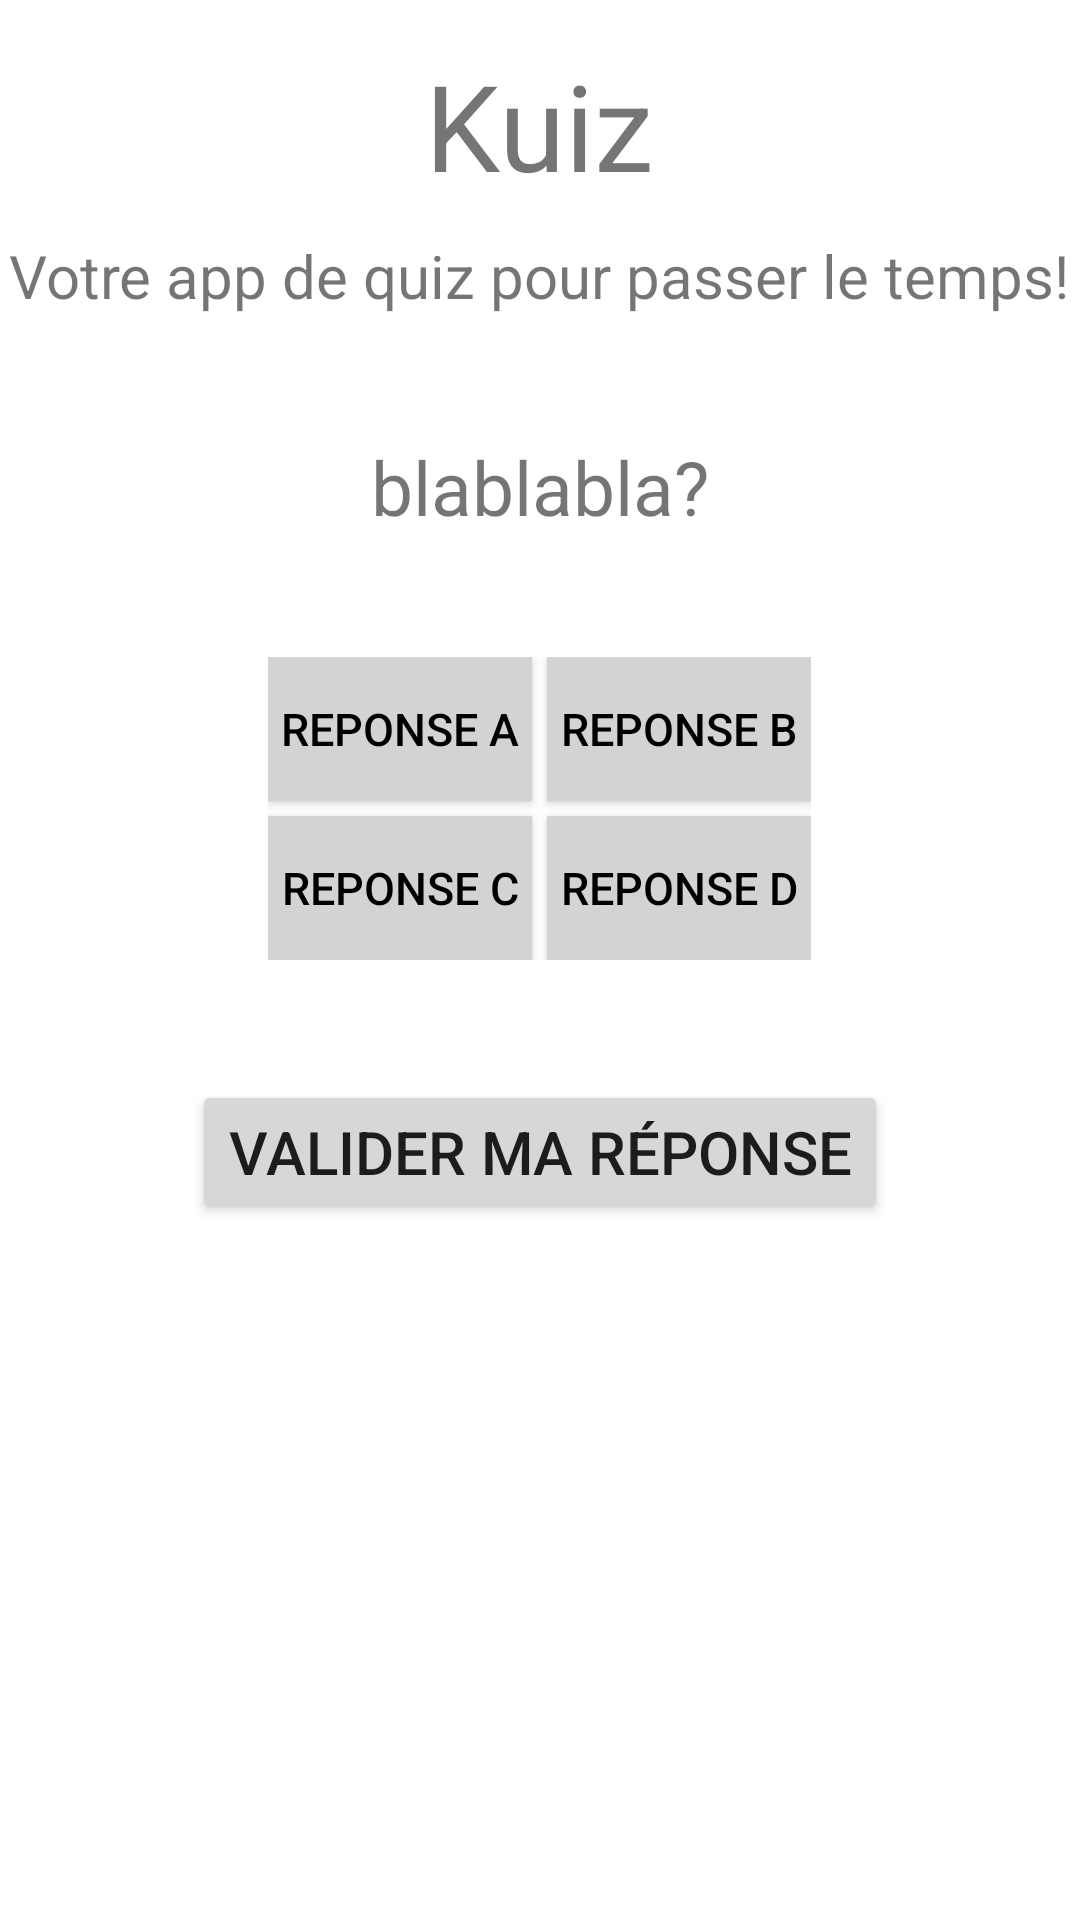

Here is an Android app screen rendered from its layout file. Give the layout XML and the strings, colors and styles it references.
<!-- AndroidManifest.xml: application theme Theme.Kuiz -->
<!-- res/layout/activity_quiz.xml -->
<?xml version="1.0" encoding="utf-8"?>
<RelativeLayout xmlns:android="http://schemas.android.com/apk/res/android"
    android:orientation="vertical" android:layout_width="match_parent"
    android:layout_height="match_parent">

    <TextView
        android:id="@+id/quiz_titre"
        android:layout_width="wrap_content"
        android:layout_height="wrap_content"
        android:layout_centerHorizontal="true"
        android:text="@string/app_name"
        android:layout_marginTop="15dp"

        android:textSize="40sp" />

    <TextView
        android:id="@+id/quiz_sous_titre"
        android:layout_width="wrap_content"
        android:layout_height="wrap_content"
        android:layout_centerHorizontal="true"
        android:text="@string/accueil_sous_titre"
        android:layout_marginTop="10dp"
        android:layout_below="@id/quiz_titre"

        android:textSize="20sp" />


    <TextView
        android:id="@+id/quiz_question"
        android:layout_width="wrap_content"
        android:layout_height="wrap_content"
        android:layout_centerHorizontal="true"
        android:text="blablabla?"
        android:gravity="center"
        android:layout_below="@id/quiz_sous_titre"
        android:layout_marginTop="40dp"

        android:textSize="25sp" />

    <RelativeLayout
        android:id="@+id/quiz_zone_reponse"
        android:layout_marginTop="40dp"
        android:orientation="vertical" android:layout_width="wrap_content"
        android:layout_height="wrap_content"
        android:layout_below="@id/quiz_question"
        android:layout_centerHorizontal="true">

        <Button
            android:id="@+id/quiz_bouton_reponse_a"
            android:layout_width="wrap_content"
            android:layout_height="wrap_content"
            android:text="reponse a"
            android:maxWidth="200dp"
            android:background="#d3d3d3"
            android:textColor="@color/black"
            android:layout_marginRight="5dp"
            android:layout_marginEnd="5dp"
            android:onClick="onButtonAnswerClicked"

            android:textSize="15sp" />


        <Button
            android:id="@+id/quiz_bouton_reponse_b"
            android:layout_width="wrap_content"
            android:layout_height="wrap_content"
            android:layout_centerHorizontal="true"
            android:text="reponse b"
            android:maxWidth="200dp"
            android:background="#d3d3d3"
            android:textColor="@color/black"
            android:layout_toRightOf="@id/quiz_bouton_reponse_a"
            android:layout_toEndOf="@id/quiz_bouton_reponse_a"
            android:onClick="onButtonAnswerClicked"

            android:textSize="15sp" />

        <Button
            android:id="@+id/quiz_bouton_reponse_c"
            android:layout_width="wrap_content"
            android:layout_height="wrap_content"
            android:text="reponse c"
            android:maxWidth="200dp"
            android:background="#d3d3d3"
            android:textColor="@color/black"
            android:layout_marginTop="5dp"
            android:layout_marginRight="5dp"
            android:layout_marginEnd="5dp"
            android:layout_below="@id/quiz_bouton_reponse_a"
            android:onClick="onButtonAnswerClicked"

            android:textSize="15sp" />

        <Button
            android:id="@+id/quiz_bouton_reponse_d"
            android:layout_width="wrap_content"
            android:layout_height="wrap_content"
            android:text="reponse d"
            android:maxWidth="200dp"
            android:background="#d3d3d3"
            android:textColor="@color/black"
            android:layout_toRightOf="@id/quiz_bouton_reponse_c"
            android:layout_toEndOf="@id/quiz_bouton_reponse_c"
            android:layout_marginTop="5dp"
            android:layout_below="@id/quiz_bouton_reponse_a"
            android:onClick="onButtonAnswerClicked"

            android:textSize="15sp" />

    </RelativeLayout>

    <Button
        android:id="@+id/quiz_bouton_valider_reponse"
        android:layout_width="wrap_content"
        android:layout_height="wrap_content"
        android:layout_centerHorizontal="true"
        android:text="@string/quiz_valider_reponse"
        android:layout_marginTop="40dp"
        android:layout_below="@id/quiz_zone_reponse"
        android:onClick="onButtonFinalAnswerClicked"

        android:textSize="20sp" />

    <Button
        android:id="@+id/quiz_bouton_question_suivante"
        android:layout_width="wrap_content"
        android:layout_height="wrap_content"
        android:layout_centerHorizontal="true"
        android:text="@string/quiz_bouton_question_suivante"
        android:layout_marginTop="40dp"
        android:layout_below="@id/quiz_zone_reponse"
        android:onClick="onButtonNextQuestionClicked"
        android:visibility="gone"

        android:textSize="20sp" />

    <RelativeLayout
        android:layout_width="match_parent"
        android:layout_height="wrap_content"
        android:layout_alignParentBottom="true"
        android:id="@+id/progress_bar_zone" />

</RelativeLayout>
<!-- resources referenced by this layout -->
<resources>
  <string name="accueil_sous_titre">Votre app de quiz pour passer le temps!</string>
  <string name="app_name">Kuiz</string>
  <string name="quiz_bouton_question_suivante">Question suivante</string>
  <string name="quiz_valider_reponse">Valider ma réponse</string>
  <style name="Theme.Kuiz" parent="Theme.MaterialComponents.DayNight.DarkActionBar">
          
          <item name="colorPrimary">@color/purple_500</item>
          <item name="colorPrimaryVariant">@color/purple_700</item>
          <item name="colorOnPrimary">@color/white</item>
          
          <item name="colorSecondary">@color/teal_200</item>
          <item name="colorSecondaryVariant">@color/teal_700</item>
          <item name="colorOnSecondary">@color/black</item>
          
          <item name="android:statusBarColor" tools:targetApi="l">?attr/colorPrimaryVariant</item>
          
      </style>
  <!-- not gathered from this repository: default colours our renderer supplied (Android Studio template values) -->
  <color name="purple_500">#FF6200EE</color>
  <color name="purple_700">#FF3700B3</color>
  <color name="teal_200">#FF03DAC5</color>
  <color name="teal_700">#FF018786</color>
  <color name="black">#FF000000</color>
  <color name="white">#FFFFFFFF</color>
</resources>
